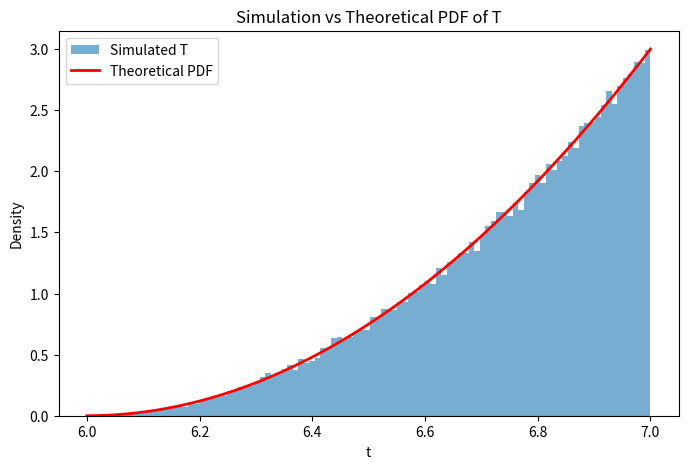

The script that saved this image:
import numpy as np
import matplotlib.pyplot as plt

# num sims
N = 10**5

# simulate arrivals on Unif(6,7) (N rows, 3 cols)
arrivals = np.random.uniform(6, 7, size=(N, 3))

# T = max arrival time
T = np.max(arrivals, axis=1) # axis = 1 for row-wise max

# theoretical pdf derived in part (a)
t_vals = np.linspace(6, 7, 500) # 500 points
pdf_vals = 3 * (t_vals - 6)**2 # theoretical pdf

# plot
plt.figure(figsize=(8, 5))

# histogram as density
plt.hist(T, bins=100, density=True, alpha=0.6, label="Simulated T")

# theoretical curve
plt.plot(t_vals, pdf_vals, 'r', lw=2, label="Theoretical PDF")

plt.xlabel("t") # x label
plt.ylabel("Density") # y label
plt.title("Simulation vs Theoretical PDF of T") # main title
plt.legend() # legend
plt.show()